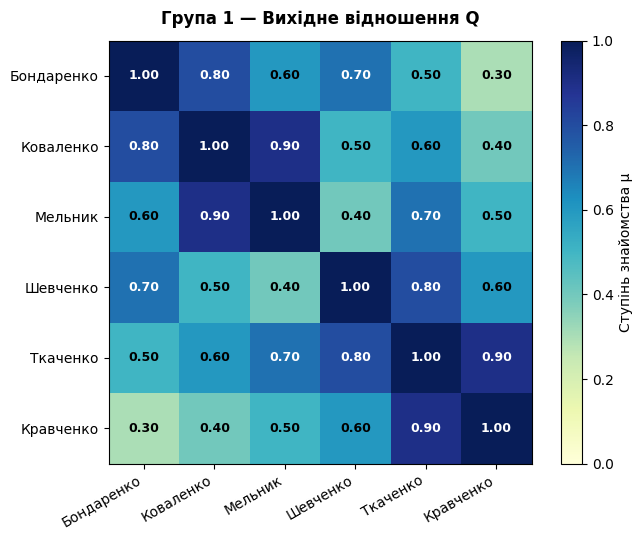
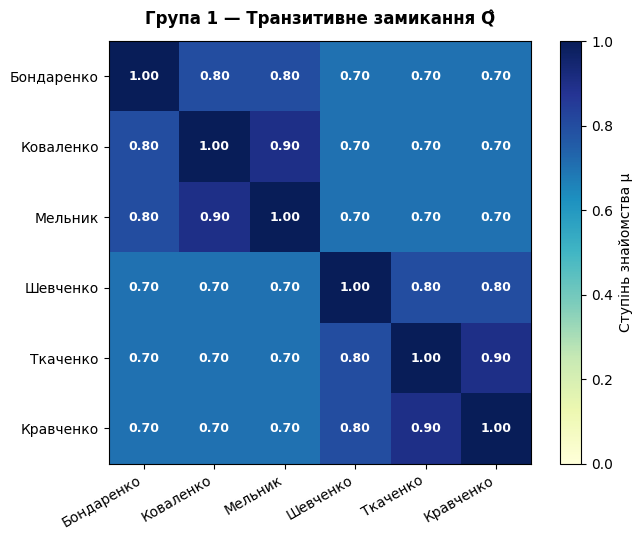
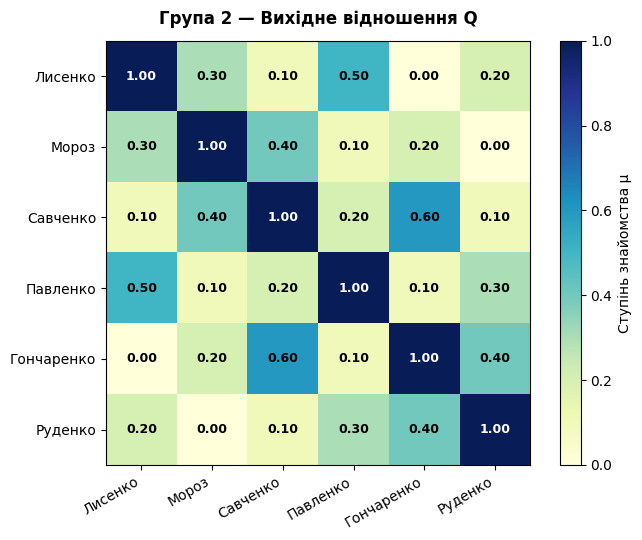
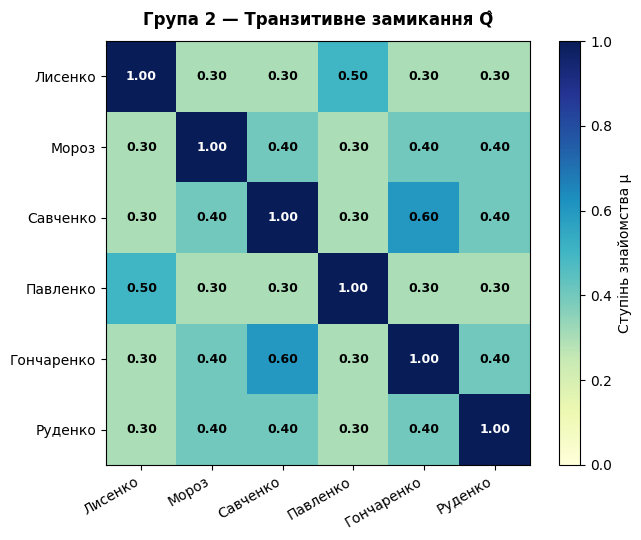
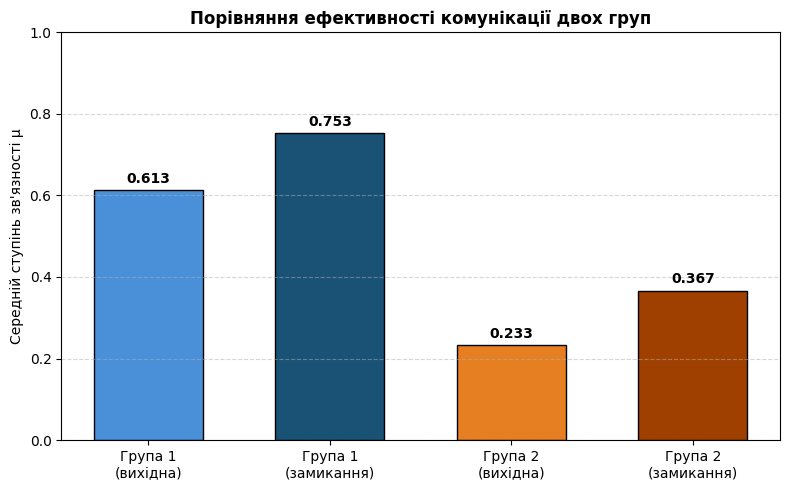

Source code (Python) for these figures, in order:
import os
import numpy as np
import matplotlib.pyplot as plt

# ==============================================================================
# Лабораторна робота №5
# Аналіз ефективності комунікації на основі транзитивного замикання
# нечітких бінарних відношень
# ==============================================================================

plt.rcParams["font.size"] = 10
plt.rcParams["font.family"] = "DejaVu Sans"


# 1. Вхідні дані — дві групи студентів
# Матриці Q мають бути рефлексивними (діагональ = 1) та симетричними

NAMES_1 = ["Бондаренко", "Коваленко", "Мельник", "Шевченко", "Ткаченко", "Кравченко"]
NAMES_2 = ["Лисенко", "Мороз", "Савченко", "Павленко", "Гончаренко", "Руденко"]


def get_input_data():
    """
    Повертає дві матриці нечітких відношень Q1 та Q2.
    Q1 — одногрупники (висока зв'язність).
    Q2 — студенти з різних факультетів (низька зв'язність).
    """
    # Група 1: одногрупники, добре знають один одного
    Q1 = np.array([
        [1.0, 0.8, 0.6, 0.7, 0.5, 0.3],
        [0.8, 1.0, 0.9, 0.5, 0.6, 0.4],
        [0.6, 0.9, 1.0, 0.4, 0.7, 0.5],
        [0.7, 0.5, 0.4, 1.0, 0.8, 0.6],
        [0.5, 0.6, 0.7, 0.8, 1.0, 0.9],
        [0.3, 0.4, 0.5, 0.6, 0.9, 1.0],
    ])

    # Група 2: студенти з різних факультетів, слабкі зв'язки
    Q2 = np.array([
        [1.0, 0.3, 0.1, 0.5, 0.0, 0.2],
        [0.3, 1.0, 0.4, 0.1, 0.2, 0.0],
        [0.1, 0.4, 1.0, 0.2, 0.6, 0.1],
        [0.5, 0.1, 0.2, 1.0, 0.1, 0.3],
        [0.0, 0.2, 0.6, 0.1, 1.0, 0.4],
        [0.2, 0.0, 0.1, 0.3, 0.4, 1.0],
    ])

    return Q1, Q2


# 2. Максмінна композиція двох матриць
def max_min_composition(A, B):
    """
    Обчислює max-min композицію двох матриць A і B.
    R[i,j] = max_k ( min(A[i,k], B[k,j]) )
    """
    n = A.shape[0]
    m = B.shape[1]
    R = np.zeros((n, m))

    for i in range(n):
        for j in range(m):
            # Беремо мінімум між кожним елементом рядка A[i] і стовпця B[:,j]
            min_vals = np.minimum(A[i, :], B[:, j])
            # Шукаємо максимум серед цих мінімумів
            R[i, j] = np.max(min_vals)

    return R


# 3. Транзитивне замикання нечіткого відношення
def transitive_closure(Q):
    """
    Обчислює транзитивне замикання нечіткого відношення Q.

    Алгоритм:
    1. Починаємо з Q_power = Q (це Q^1)
    2. На кожному кроці обчислюємо наступну степінь: Q_power = Q_power ∘ Q
    3. Оновлюємо замикання: closure = max(closure, Q_power)
    4. Якщо замикання не змінилось — зупиняємось
    """
    n = Q.shape[0]
    closure = Q.copy()     # Починаємо із самого відношення Q
    Q_power = Q.copy()     # Поточна степінь Q^k

    for step in range(1, n):
        # Обчислюємо наступну степінь: Q^(k+1) = Q^k ∘ Q
        Q_power = max_min_composition(Q_power, Q)

        # Об'єднуємо (поелементний максимум)
        new_closure = np.maximum(closure, Q_power)

        # Перевіряємо, чи змінилось замикання
        if np.allclose(new_closure, closure):
            print(f"  Замикання стабілізувалось на кроці {step}")
            break
        closure = new_closure
    else:
        print(f"  Замикання завершено після {n - 1} кроків")

    return closure


# 4. Форматоване виведення матриці
def print_matrix(title, matrix, labels):
    """Виводить матрицю з підписами рядків та стовпців."""
    print(f"\n{title}:")
    header = f"{'':>12}" + "".join([f"{name:>12}" for name in labels])
    print(header)
    print("-" * len(header))
    for i, name in enumerate(labels):
        row = f"{name:>12}"
        for j in range(len(labels)):
            row += f"{matrix[i, j]:>12.2f}"
        print(row)


# 5. Збереження теплових карт
def save_heatmap(matrix, labels, title, filename):
    """Зберігає теплову карту матриці у файл."""
    fig, ax = plt.subplots(figsize=(7, 5.5))
    im = ax.imshow(matrix, cmap="YlGnBu", vmin=0.0, vmax=1.0, aspect="equal")
    plt.colorbar(im, ax=ax, label="Ступінь знайомства μ")

    ax.set_xticks(range(len(labels)))
    ax.set_yticks(range(len(labels)))
    ax.set_xticklabels(labels, rotation=30, ha="right")
    ax.set_yticklabels(labels)
    ax.set_title(title, fontweight="bold", pad=12)

    # Підписи значень у комірках
    for i in range(len(labels)):
        for j in range(len(labels)):
            color = "white" if matrix[i, j] > 0.65 else "black"
            ax.text(j, i, f"{matrix[i, j]:.2f}", ha="center", va="center",
                    color=color, fontweight="bold", fontsize=9)

    plt.tight_layout()
    plt.savefig(filename, dpi=200)
    plt.close()
    print(f"-> Збережено: {filename}")


def save_comparison(Q1, T1, Q2, T2, names1, names2):
    """Зберігає порівняльну діаграму середніх ступенів зв'язності."""
    # Обчислюємо середній ступінь зв'язності (без діагоналі)
    def avg_connectivity(matrix):
        n = matrix.shape[0]
        mask = ~np.eye(n, dtype=bool)
        return np.mean(matrix[mask])

    categories = ["Група 1\n(вихідна)", "Група 1\n(замикання)",
                   "Група 2\n(вихідна)", "Група 2\n(замикання)"]
    values = [avg_connectivity(Q1), avg_connectivity(T1),
              avg_connectivity(Q2), avg_connectivity(T2)]
    colors = ["#4a90d9", "#1a5276", "#e67e22", "#a04000"]

    fig, ax = plt.subplots(figsize=(8, 5))
    bars = ax.bar(categories, values, color=colors, edgecolor="black", width=0.6)
    for bar, val in zip(bars, values):
        ax.text(bar.get_x() + bar.get_width() / 2, bar.get_height() + 0.01,
                f"{val:.3f}", ha="center", va="bottom", fontweight="bold")

    ax.set_ylabel("Середній ступінь зв'язності μ")
    ax.set_title("Порівняння ефективності комунікації двох груп", fontweight="bold")
    ax.set_ylim(0, 1.0)
    ax.grid(axis="y", linestyle="--", alpha=0.5)
    plt.tight_layout()
    plt.savefig("plots/comparison.png", dpi=200)
    plt.close()
    print("-> Збережено: plots/comparison.png")


# 6. Аналіз результатів
def analyze(Q, T, names, group_name):
    """Аналізує різницю між вихідним відношенням та його транзитивним замиканням."""
    print(f"\n--- Аналіз: {group_name} ---")
    n = Q.shape[0]
    diff = T - Q

    # Знаходимо пари, де зв'язність найбільше зросла
    improved = []
    for i in range(n):
        for j in range(i + 1, n):
            if diff[i, j] > 0.01:
                improved.append((names[i], names[j], Q[i, j], T[i, j], diff[i, j]))

    if improved:
        improved.sort(key=lambda x: -x[4])
        print("  Пари з найбільшим зростанням зв'язності (через посередників):")
        for name_i, name_j, old, new, delta in improved[:5]:
            print(f"    {name_i} <-> {name_j}: {old:.2f} -> {new:.2f} (+{delta:.2f})")
    else:
        print("  Відношення вже транзитивне, зростання немає.")

    # Середня зв'язність
    mask = ~np.eye(n, dtype=bool)
    avg_orig = np.mean(Q[mask])
    avg_clos = np.mean(T[mask])
    print(f"  Середня зв'язність (без діагоналі): {avg_orig:.3f} -> {avg_clos:.3f}")


# ==============================================================================
# Головний запуск програми
# ==============================================================================
def main():
    print("=" * 70)
    print("Лабораторна робота №5")
    print("Транзитивне замикання нечітких бінарних відношень")
    print("=" * 70)

    os.makedirs("plots", exist_ok=True)

    # Завантаження даних
    Q1, Q2 = get_input_data()

    # === ГРУПА 1 ===
    print("\n" + "=" * 70)
    print("ГРУПА 1: Одногрупники (висока зв'язність)")
    print("=" * 70)
    print_matrix("Вихідна матриця Q1", Q1, NAMES_1)

    print("\nОбчислення транзитивного замикання Q1...")
    T1 = transitive_closure(Q1)
    print_matrix("Транзитивне замикання Q1^", T1, NAMES_1)

    save_heatmap(Q1, NAMES_1, "Група 1 — Вихідне відношення Q",
                 "plots/group1_original.png")
    save_heatmap(T1, NAMES_1, "Група 1 — Транзитивне замикання Q̂",
                 "plots/group1_closure.png")

    # === ГРУПА 2 ===
    print("\n" + "=" * 70)
    print("ГРУПА 2: Студенти з різних факультетів (низька зв'язність)")
    print("=" * 70)
    print_matrix("Вихідна матриця Q2", Q2, NAMES_2)

    print("\nОбчислення транзитивного замикання Q2...")
    T2 = transitive_closure(Q2)
    print_matrix("Транзитивне замикання Q2^", T2, NAMES_2)

    save_heatmap(Q2, NAMES_2, "Група 2 — Вихідне відношення Q",
                 "plots/group2_original.png")
    save_heatmap(T2, NAMES_2, "Група 2 — Транзитивне замикання Q̂",
                 "plots/group2_closure.png")

    # === ПОРІВНЯННЯ ===
    print("\n" + "=" * 70)
    print("ПОРІВНЯЛЬНИЙ АНАЛІЗ")
    print("=" * 70)
    analyze(Q1, T1, NAMES_1, "Група 1 (одногрупники)")
    analyze(Q2, T2, NAMES_2, "Група 2 (різні факультети)")

    save_comparison(Q1, T1, Q2, T2, NAMES_1, NAMES_2)

    print("\n" + "=" * 70)
    print("Усі розрахунки та графіки успішно згенеровано.")
    print("=" * 70)


if __name__ == "__main__":
    main()
